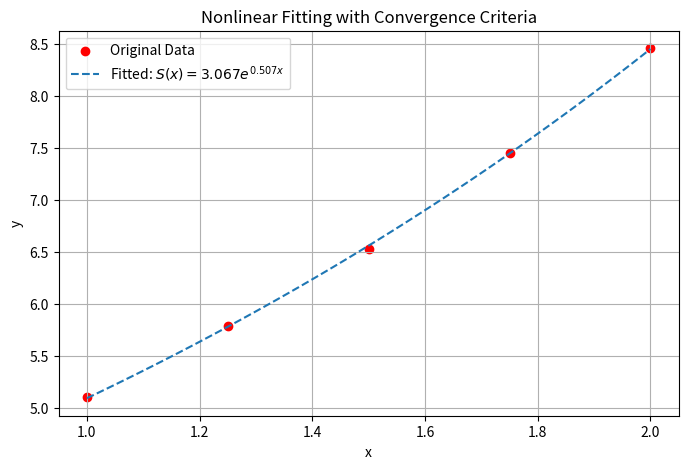

The script that saved this image:
import numpy as np
import matplotlib.pyplot as plt
from scipy.optimize import least_squares

# ------------------------- 步骤1: 数据定义 -------------------------
x_data = np.array([1.00, 1.25, 1.50, 1.75, 2.00])
y_data = np.array([5.10, 5.79, 6.53, 7.45, 8.46])

# ------------------------- 步骤2: 线性化方法获取初始猜测值 -------------------------
log_y = np.log(y_data)
X = np.vstack([np.ones_like(x_data), x_data]).T
A, B = np.linalg.lstsq(X, log_y, rcond=None)[0]
a_initial, b_initial = np.exp(A), B
print(f"初始猜测值: a = {a_initial:.4f}, b = {b_initial:.4f}")

# ------------------------- 步骤3: 定义非线性模型和残差函数 -------------------------
def exponential_model(params, x):
    a, b = params
    return a * np.exp(b * x)

def residuals(params, x, y):
    return exponential_model(params, x) - y

# ------------------------- 步骤4: 自定义收敛条件 -------------------------
# 设置收敛条件参数
convergence_config = {
    "xtol": 1e-10,     # 参数变化容忍度 (默认1e-8)
    "ftol": 1e-10,     # 残差变化容忍度 (默认1e-8)
    "max_nfev": 100   # 最大函数评估次数
}

# 使用最小二乘法优化
result = least_squares(
    fun=residuals,
    x0=[a_initial, b_initial],
    args=(x_data, y_data),
    **convergence_config
)

# 提取优化结果
a_fit, b_fit = result.x
print(f"\n优化结果:")
print(f"a = {a_fit:.4f}, b = {b_fit:.4f}")
print(f"迭代次数: {result.nfev}, 终止原因: {result.message}")

# ------------------------- 步骤5: 结果验证与可视化 -------------------------
y_pred = exponential_model([a_fit, b_fit], x_data)
sse = np.sum((y_data - y_pred)**2)
print(f"\n残差平方和 (SSE) = {sse:.6f}")

plt.figure(figsize=(8, 5))
plt.scatter(x_data, y_data, color='red', label='Original Data')
x_smooth = np.linspace(1.0, 2.0, 100)
plt.plot(x_smooth, exponential_model([a_fit, b_fit], x_smooth), '--', 
         label=f'Fitted: $S(x)={a_fit:.3f}e^{{{b_fit:.3f}x}}$')
plt.xlabel('x')
plt.ylabel('y')
plt.title('Nonlinear Fitting with Convergence Criteria')
plt.legend()
plt.grid(True)
plt.show()